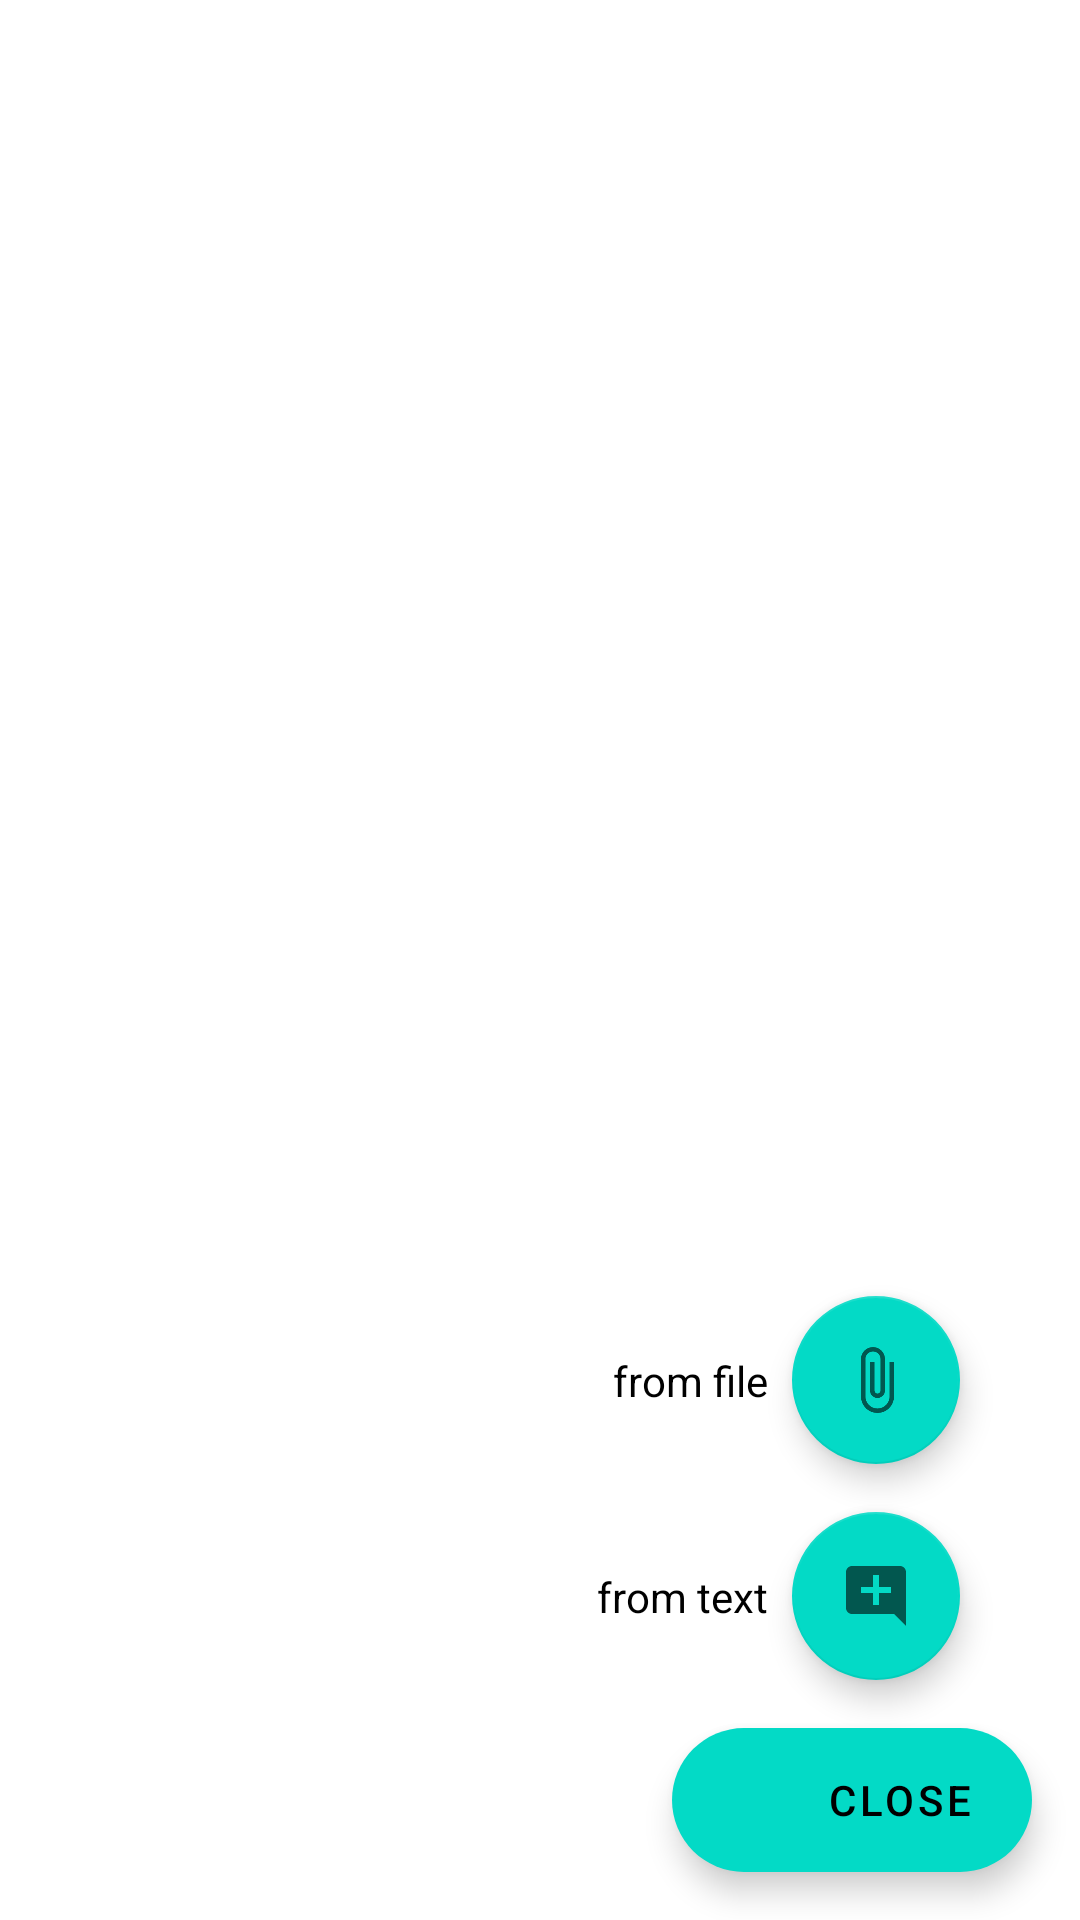

This screen was rendered from an Android layout file. Write that file and the resources it references.
<!-- AndroidManifest.xml: application theme Theme.MyApplication -->
<!-- res/layout/activity_main.xml -->
<?xml version="1.0" encoding="utf-8"?>
<androidx.constraintlayout.widget.ConstraintLayout xmlns:android="http://schemas.android.com/apk/res/android"
    xmlns:app="http://schemas.android.com/apk/res-auto"
    xmlns:tools="http://schemas.android.com/tools"
    android:layout_width="match_parent"
    android:layout_height="match_parent"
    tools:context=".MainActivity"
    tools:ignore="HardCodedText">


    <androidx.recyclerview.widget.RecyclerView
        android:id="@+id/EncryptedTextRecyclerView"
        android:layout_width="match_parent"
        android:layout_height="match_parent"
        tools:listitem="@layout/encrypted_text_item"
        app:layout_constraintBottom_toBottomOf="parent"
        app:layout_constraintEnd_toEndOf="parent"
        app:layout_constraintStart_toStartOf="parent"
        app:layout_constraintTop_toTopOf="parent" />

    <com.google.android.material.floatingactionbutton.ExtendedFloatingActionButton
        android:id="@+id/float_add_button"
        android:layout_width="wrap_content"
        android:layout_height="wrap_content"
        app:layout_constraintBottom_toBottomOf="parent"
        app:layout_constraintEnd_toEndOf="parent"
        android:layout_marginEnd="16dp"
        android:layout_marginBottom="16dp"
        android:text="close"
        android:gravity="end|center"
        app:icon="@drawable/ic_action_name"/>

    <com.google.android.material.floatingactionbutton.FloatingActionButton
        android:id="@+id/float_note_button"
        android:layout_width="wrap_content"
        android:layout_height="wrap_content"
        app:layout_constraintBottom_toTopOf="@+id/float_add_button"
        app:layout_constraintEnd_toEndOf="@+id/float_add_button"
        android:layout_marginEnd="24dp"
        android:layout_marginBottom="16dp"
        android:text="action"
        android:gravity="end|center"
        android:src="@drawable/add_note"
        app:fabSize="normal"/>

    <TextView
        android:layout_width="wrap_content"
        android:layout_height="wrap_content"
        android:text="from text"
        android:id="@+id/add_note_text"
        android:layout_marginEnd="8dp"
        app:layout_constraintBottom_toBottomOf="@+id/float_note_button"
        app:layout_constraintEnd_toStartOf="@+id/float_note_button"
        app:layout_constraintTop_toTopOf="@+id/float_note_button"
        android:textColor="@color/black"/>
    <com.google.android.material.floatingactionbutton.FloatingActionButton
        android:id="@+id/float_file_button"
        android:layout_width="wrap_content"
        android:layout_height="wrap_content"
        app:layout_constraintBottom_toTopOf="@+id/float_note_button"
        app:layout_constraintEnd_toEndOf="@+id/float_add_button"
        app:layout_constraintStart_toStartOf="@id/float_note_button"
        android:layout_marginEnd="24dp"
        android:layout_marginBottom="16dp"
        android:text="action"
        android:gravity="end|center"
        android:src="@drawable/attach_file"
        app:fabSize="normal"
        />

    <TextView
        android:layout_width="wrap_content"
        android:layout_height="wrap_content"
        android:text="from file"
        android:id="@+id/add_file_text"
        android:layout_marginEnd="8dp"
        app:layout_constraintBottom_toBottomOf="@+id/float_file_button"
        app:layout_constraintEnd_toStartOf="@+id/float_file_button"
        app:layout_constraintTop_toTopOf="@+id/float_file_button"
        android:textColor="@color/black"/>

</androidx.constraintlayout.widget.ConstraintLayout>
<!-- res/layout/encrypted_text_item.xml (included above) -->
<?xml version="1.0" encoding="utf-8"?>
<androidx.cardview.widget.CardView xmlns:android="http://schemas.android.com/apk/res/android"
    android:layout_width="match_parent"
    android:layout_height="wrap_content"
    xmlns:app="http://schemas.android.com/apk/res-auto"
    app:cardCornerRadius="10dp"
    app:cardElevation="4dp"
    android:layout_margin="10dp"
    >

    <LinearLayout
        android:layout_width="match_parent"
        android:layout_height="wrap_content"
        android:orientation="vertical"
        android:layout_margin="10dp"
        >

        <TextView
            android:id="@+id/textViewTime"
            android:layout_width="match_parent"
            android:layout_height="wrap_content"
            android:text="Time: 50s"
            android:textColor="@color/light_green"
            android:textSize="26dp" />

        <TextView
            android:id="@+id/textViewEncryptedText"
            android:layout_width="match_parent"
            android:layout_height="wrap_content"
            android:textSize="20dp"
            android:text="asdlkj;ghadjahglkaf;f"
            android:layout_marginTop="10dp"
            android:textColor="@color/black"
            />
    </LinearLayout>

</androidx.cardview.widget.CardView>
<!-- resources referenced by this layout -->
<resources>
  <color name="black">#FF000000</color>
  <color name="light_green">#009688</color>
  <!-- drawable add_note (drawable-anydpi) -->
  <vector xmlns:android="http://schemas.android.com/apk/res/android"
      android:width="24dp"
      android:height="24dp"
      android:viewportWidth="24"
      android:viewportHeight="24"
      android:tint="#333333"
      android:alpha="0.6">
    <path
        android:fillColor="@android:color/white"
        android:pathData="M21.99,4c0,-1.1 -0.89,-2 -1.99,-2H4c-1.1,0 -2,0.9 -2,2v12c0,1.1 0.9,2 2,2h14l4,4 -0.01,-18zM17,11h-4v4h-2v-4H7V9h4V5h2v4h4v2z"/>
  </vector>
  <!-- drawable attach_file: png bitmap (drawable-hdpi, 479 bytes) -->
  <style name="Theme.MyApplication" parent="Base.Theme.MyApplication" />
  <style name="Base.Theme.MyApplication" parent="Theme.MaterialComponents.Light.NoActionBar">
          
          
      </style>
</resources>
